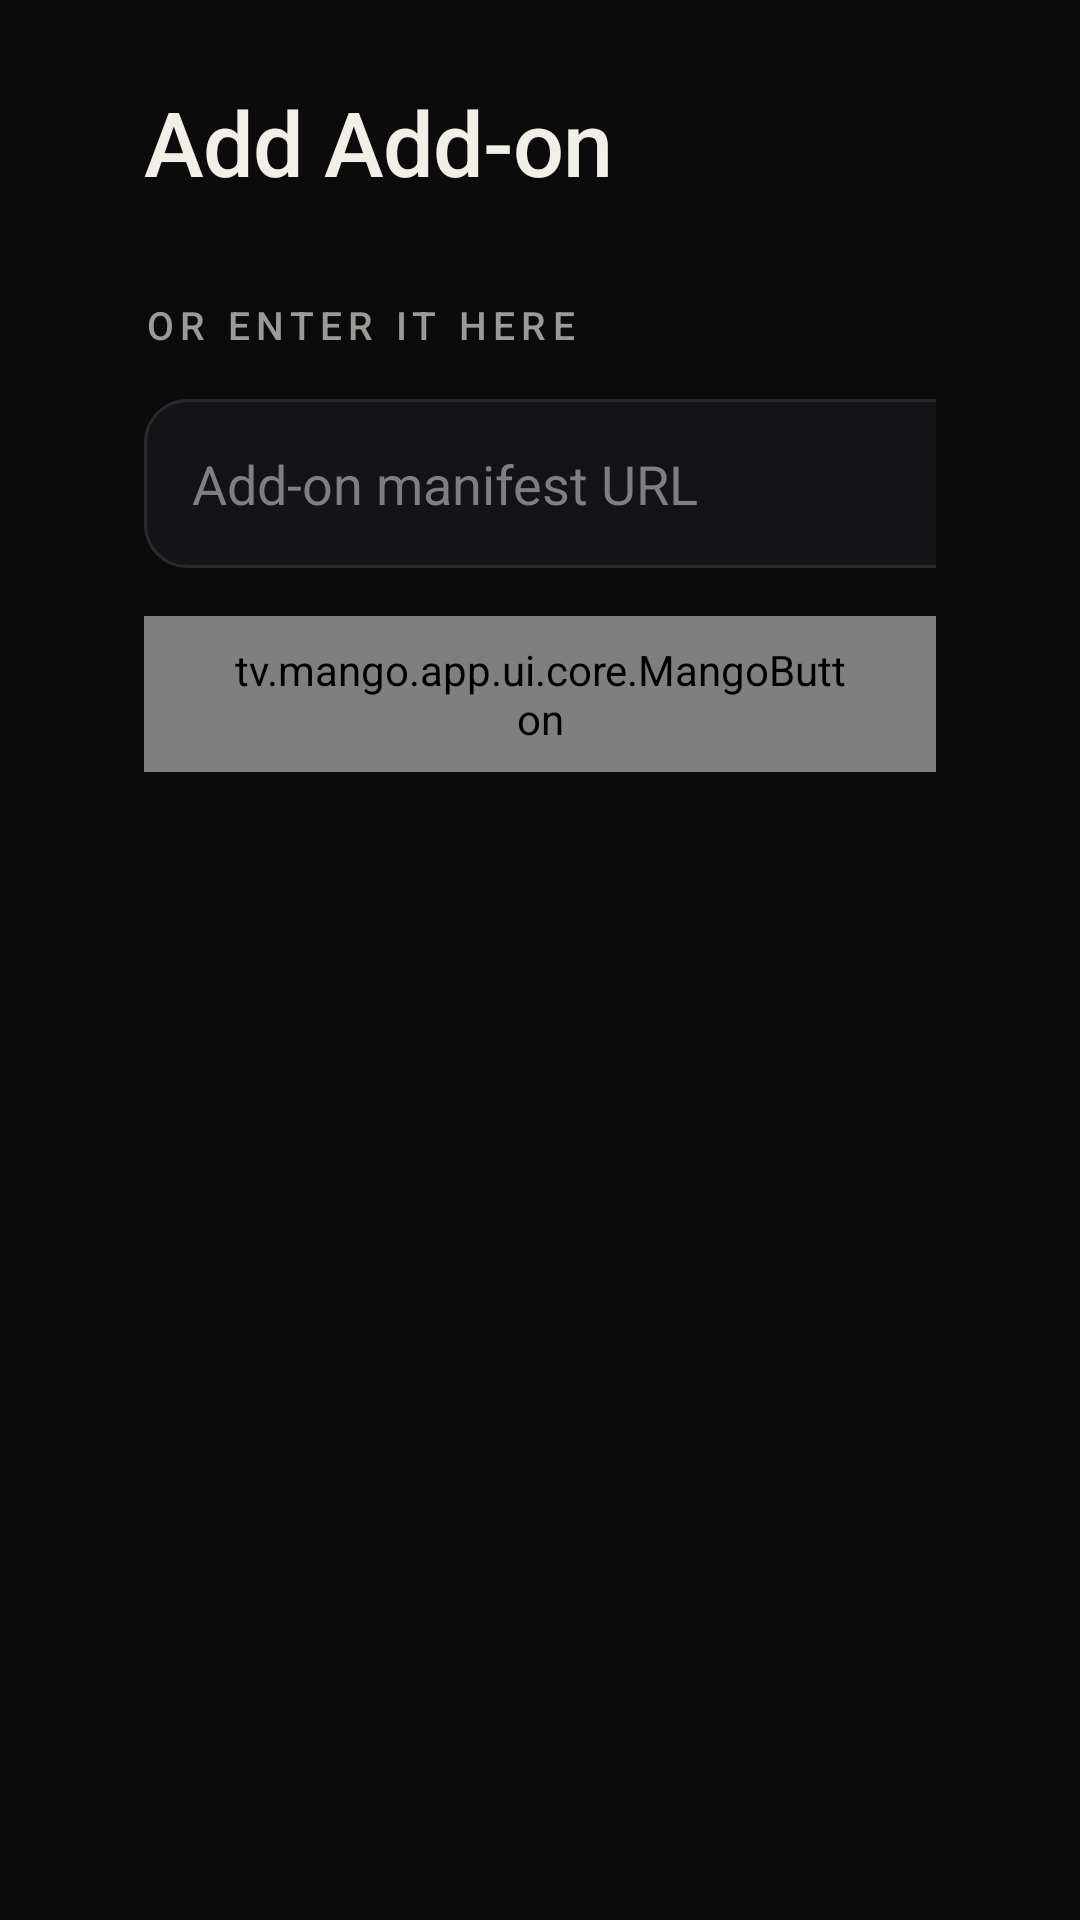

Layout XML and referenced resources for this Android screen:
<!-- AndroidManifest.xml: application theme Theme.MangoTV -->
<!-- res/layout/fragment_add_addon.xml -->
<?xml version="1.0" encoding="utf-8"?>
<ScrollView xmlns:android="http://schemas.android.com/apk/res/android"
    android:layout_width="match_parent"
    android:layout_height="match_parent"
    android:clipToPadding="false"
    android:paddingStart="@dimen/safe_area_horizontal"
    android:paddingTop="@dimen/safe_area_vertical"
    android:paddingEnd="@dimen/safe_area_horizontal"
    android:paddingBottom="@dimen/safe_area_vertical">

    <LinearLayout
        android:layout_width="wrap_content"
        android:layout_height="wrap_content"
        android:orientation="vertical">

        <TextView
            android:layout_width="wrap_content"
            android:layout_height="wrap_content"
            android:text="@string/add_addon_title"
            android:textAppearance="@style/TextAppearance.Mango.Title" />

        <LinearLayout
            android:id="@+id/add_addon_pairing"
            android:layout_width="@dimen/settings_content_max_width"
            android:layout_height="wrap_content"
            android:layout_marginTop="@dimen/space_4"
            android:background="@drawable/glass_card"
            android:orientation="horizontal"
            android:padding="@dimen/space_3"
            android:visibility="gone">

            <ImageView
                android:id="@+id/add_addon_qr"
                android:layout_width="@dimen/qr_code_size"
                android:layout_height="@dimen/qr_code_size"
                android:background="@color/text_primary"
                android:contentDescription="@string/cd_add_addon_qr" />

            <LinearLayout
                android:layout_width="0dp"
                android:layout_height="wrap_content"
                android:layout_gravity="center_vertical"
                android:layout_marginStart="@dimen/space_2"
                android:layout_weight="1"
                android:orientation="vertical">

                <TextView
                    android:layout_width="match_parent"
                    android:layout_height="wrap_content"
                    android:text="@string/add_addon_pairing_title"
                    android:textAppearance="@style/TextAppearance.Mango.Headline" />

                <TextView
                    android:layout_width="match_parent"
                    android:layout_height="wrap_content"
                    android:layout_marginTop="@dimen/space_1"
                    android:text="@string/add_addon_pairing_body"
                    android:textAppearance="@style/TextAppearance.Mango.Body" />

            </LinearLayout>

        </LinearLayout>

        <TextView
            android:id="@+id/add_addon_manual_label"
            android:layout_width="wrap_content"
            android:layout_height="wrap_content"
            android:layout_marginTop="@dimen/space_4"
            android:text="@string/add_addon_manual_label"
            android:textAppearance="@style/TextAppearance.Mango.Overline" />

        <EditText
            android:id="@+id/add_addon_url"
            android:layout_width="@dimen/settings_content_max_width"
            android:layout_height="wrap_content"
            android:layout_marginTop="@dimen/space_2"
            android:background="@drawable/button_background"
            android:hint="@string/add_addon_url_hint"
            android:imeOptions="actionDone"
            android:inputType="textUri"
            android:maxLines="1"
            android:padding="@dimen/space_2"
            android:textAppearance="@style/TextAppearance.Mango.Body"
            android:textColor="@color/text_primary"
            android:textColorHint="@color/text_tertiary" />

        <LinearLayout
            android:layout_width="wrap_content"
            android:layout_height="wrap_content"
            android:layout_marginTop="@dimen/space_2"
            android:orientation="horizontal">

            <tv.mango.app.ui.core.MangoButton
                android:id="@+id/add_addon_primary"
                style="@style/Widget.Mango.Button"
                android:text="@string/action_preview" />

            <tv.mango.app.ui.core.MangoButton
                android:id="@+id/add_addon_cancel"
                style="@style/Widget.Mango.Button"
                android:layout_marginStart="@dimen/space_2"
                android:text="@string/action_cancel" />

        </LinearLayout>

        <TextView
            android:id="@+id/add_addon_error"
            android:layout_width="@dimen/settings_content_max_width"
            android:layout_height="wrap_content"
            android:layout_marginTop="@dimen/space_2"
            android:textAppearance="@style/TextAppearance.Mango.Body"
            android:textColor="@color/accent"
            android:visibility="gone" />

        <LinearLayout
            android:id="@+id/add_addon_preview"
            android:layout_width="@dimen/settings_content_max_width"
            android:layout_height="wrap_content"
            android:layout_marginTop="@dimen/space_4"
            android:background="@drawable/glass_card"
            android:orientation="horizontal"
            android:padding="@dimen/space_3"
            android:visibility="gone">

            <ImageView
                android:id="@+id/add_addon_logo"
                android:layout_width="@dimen/addon_logo_size"
                android:layout_height="@dimen/addon_logo_size"
                android:background="@drawable/cast_plate"
                android:contentDescription="@null"
                android:importantForAccessibility="no"
                android:scaleType="centerCrop" />

            <LinearLayout
                android:layout_width="0dp"
                android:layout_height="wrap_content"
                android:layout_marginStart="@dimen/space_2"
                android:layout_weight="1"
                android:orientation="vertical">

                <TextView
                    android:id="@+id/add_addon_name"
                    android:layout_width="match_parent"
                    android:layout_height="wrap_content"
                    android:textAppearance="@style/TextAppearance.Mango.Headline" />

                <TextView
                    android:id="@+id/add_addon_version"
                    android:layout_width="match_parent"
                    android:layout_height="wrap_content"
                    android:layout_marginTop="@dimen/space_quarter"
                    android:textAppearance="@style/TextAppearance.Mango.CardMeta" />

                <TextView
                    android:id="@+id/add_addon_description"
                    android:layout_width="match_parent"
                    android:layout_height="wrap_content"
                    android:layout_marginTop="@dimen/space_1"
                    android:textAppearance="@style/TextAppearance.Mango.Body" />

                <TextView
                    android:id="@+id/add_addon_types"
                    android:layout_width="match_parent"
                    android:layout_height="wrap_content"
                    android:layout_marginTop="@dimen/space_1"
                    android:textAppearance="@style/TextAppearance.Mango.Label" />

                <TextView
                    android:id="@+id/add_addon_resources"
                    android:layout_width="match_parent"
                    android:layout_height="wrap_content"
                    android:layout_marginTop="@dimen/space_quarter"
                    android:textAppearance="@style/TextAppearance.Mango.Label" />

                <TextView
                    android:id="@+id/add_addon_already_installed"
                    android:layout_width="match_parent"
                    android:layout_height="wrap_content"
                    android:layout_marginTop="@dimen/space_1"
                    android:text="@string/add_addon_already_installed"
                    android:textAppearance="@style/TextAppearance.Mango.Label"
                    android:visibility="gone" />

            </LinearLayout>

        </LinearLayout>

        <LinearLayout
            android:id="@+id/add_addon_configuration"
            android:layout_width="@dimen/settings_content_max_width"
            android:layout_height="wrap_content"
            android:layout_marginTop="@dimen/space_4"
            android:background="@drawable/glass_card"
            android:orientation="vertical"
            android:padding="@dimen/space_3"
            android:visibility="gone">

            <TextView
                android:layout_width="wrap_content"
                android:layout_height="wrap_content"
                android:text="@string/add_addon_needs_configuration_title"
                android:textAppearance="@style/TextAppearance.Mango.Headline" />

            <TextView
                android:layout_width="match_parent"
                android:layout_height="wrap_content"
                android:layout_marginTop="@dimen/space_1"
                android:text="@string/add_addon_needs_configuration_body"
                android:textAppearance="@style/TextAppearance.Mango.Body" />

            <TextView
                android:id="@+id/add_addon_configure_url"
                android:layout_width="match_parent"
                android:layout_height="wrap_content"
                android:layout_marginTop="@dimen/space_1"
                android:textAppearance="@style/TextAppearance.Mango.Label"
                android:textIsSelectable="true" />

        </LinearLayout>

    </LinearLayout>

</ScrollView>
<!-- resources referenced by this layout -->
<resources>
  <color name="accent">#FFD9A05B</color>
  <color name="text_primary">#FFF2EFE9</color>
  <color name="text_tertiary">#FF7E7E83</color>
  <dimen name="addon_logo_size">56dp</dimen>
  <dimen name="qr_code_size">176dp</dimen>
  <dimen name="safe_area_horizontal">48dp</dimen>
  <dimen name="safe_area_vertical">27dp</dimen>
  <dimen name="settings_content_max_width">760dp</dimen>
  <dimen name="space_1">8dp</dimen>
  <dimen name="space_2">16dp</dimen>
  <dimen name="space_3">24dp</dimen>
  <dimen name="space_4">32dp</dimen>
  <dimen name="space_quarter">2dp</dimen>
  <!-- drawable cast_plate (drawable) -->
  <?xml version="1.0" encoding="utf-8"?>
  <shape xmlns:android="http://schemas.android.com/apk/res/android"
      android:shape="oval">
      <solid android:color="@color/surface_raised" />
  </shape>
  <string name="action_cancel">Cancel</string>
  <string name="action_preview">Preview</string>
  <string name="add_addon_already_installed">Already installed. Installing again updates it.</string>
  <string name="add_addon_manual_label">Or enter it here</string>
  <string name="add_addon_needs_configuration_body">This add-on needs to be configured before it can be installed. Open the address below in a browser, complete its configuration, then paste the manifest URL it gives you back into the field above.</string>
  <string name="add_addon_needs_configuration_title">Configuration required</string>
  <string name="add_addon_pairing_body">Point your phone\'s camera at the code to type the address there instead of on the remote.</string>
  <string name="add_addon_pairing_title">Scan with your phone</string>
  <string name="add_addon_title">Add Add-on</string>
  <string name="add_addon_url_hint">Add-on manifest URL</string>
  <string name="cd_add_addon_qr">A code linking to a page for entering an add-on address on your phone</string>
  <style name="TextAppearance.Mango.CardMeta" parent="TextAppearance.Mango">
          <item name="android:fontFamily">sans-serif</item>
          <item name="android:textSize">14sp</item>
          <item name="android:textColor">@color/text_tertiary</item>
      </style>
  <style name="TextAppearance.Mango.Headline" parent="TextAppearance.Mango">
          <item name="android:fontFamily">sans-serif-medium</item>
          <item name="android:textSize">22sp</item>
      </style>
  <style name="TextAppearance.Mango.Label" parent="TextAppearance.Mango">
          <item name="android:fontFamily">sans-serif-medium</item>
          <item name="android:textSize">15sp</item>
          <item name="android:textColor">@color/text_secondary</item>
      </style>
  <style name="TextAppearance.Mango.Title" parent="TextAppearance.Mango">
          <item name="android:fontFamily">sans-serif-medium</item>
          <item name="android:textSize">30sp</item>
          <item name="android:letterSpacing">-0.01</item>
      </style>
  <dimen name="button_corner">14dp</dimen>
  <color name="surface_raised">#FF141416</color>
  <dimen name="hairline_width">1dp</dimen>
  <color name="hairline">#FF2A2A2E</color>
  <color name="glass_fill">#4D141416</color>
  <dimen name="panel_corner">18dp</dimen>
  <color name="glass_sheen">#14FFFFFF</color>
  <color name="transparent">#00000000</color>
  <dimen name="glass_stroke_width">1dp</dimen>
  <color name="glass_stroke">#26FFFFFF</color>
  <style name="TextAppearance.Mango" parent="TextAppearance.AppCompat">
          <item name="android:textColor">@color/text_primary</item>
          <item name="android:includeFontPadding">false</item>
      </style>
  <color name="text_secondary">#FF9C9A96</color>
  <dimen name="button_height">52dp</dimen>
  <dimen name="button_min_width">170dp</dimen>
  <dimen name="button_padding_horizontal">28dp</dimen>
  <color name="button_text">@color/text_primary</color>
  <color name="surface_base">#FF0B0B0C</color>
</resources>
